Run: headless pygame with SDL's dummy video driver; simulated clock (each Clock.tick advances the game by its frame time, no real sleeping); random seed 0; keys injected as events and as key.get_pressed() state; no mouse input.
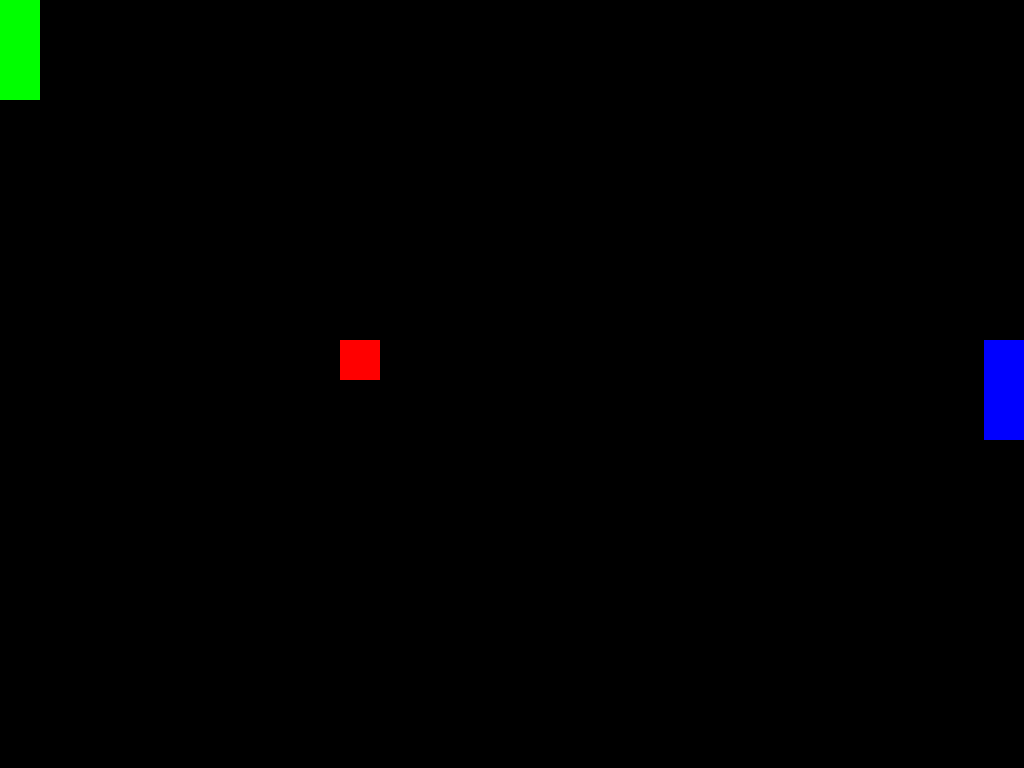
Frame 1 of 4 · flips 1–60 · no input
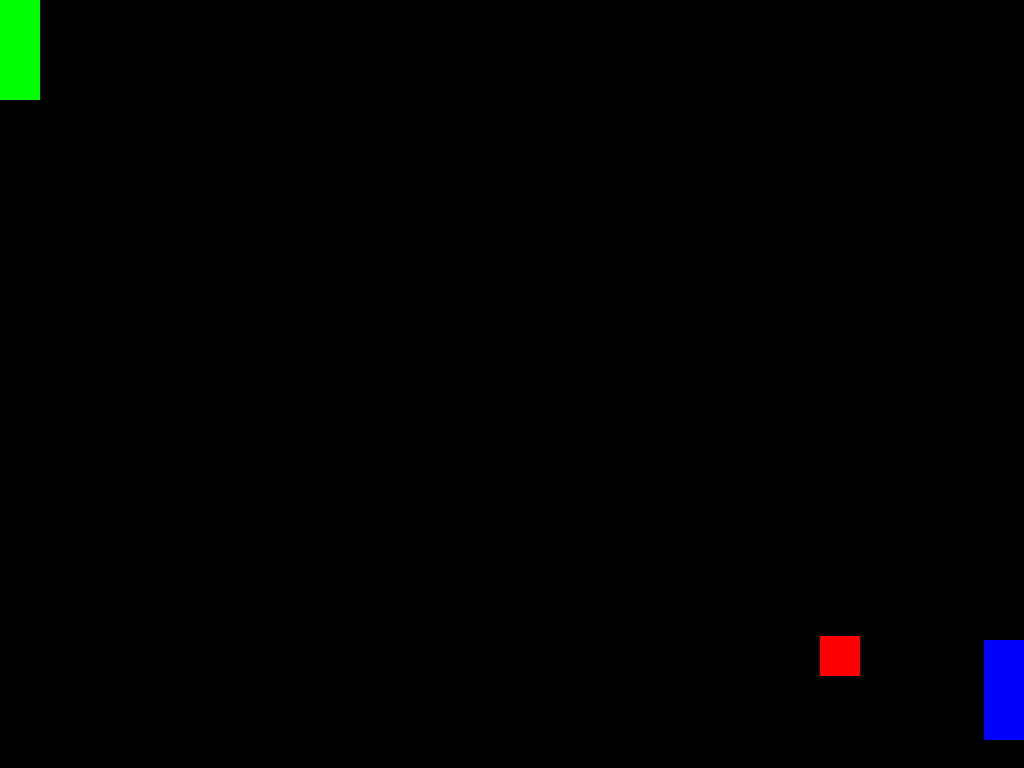
Frame 2 of 4 · flips 61–180 · tapped SPACE, RETURN · held RIGHT (→), D
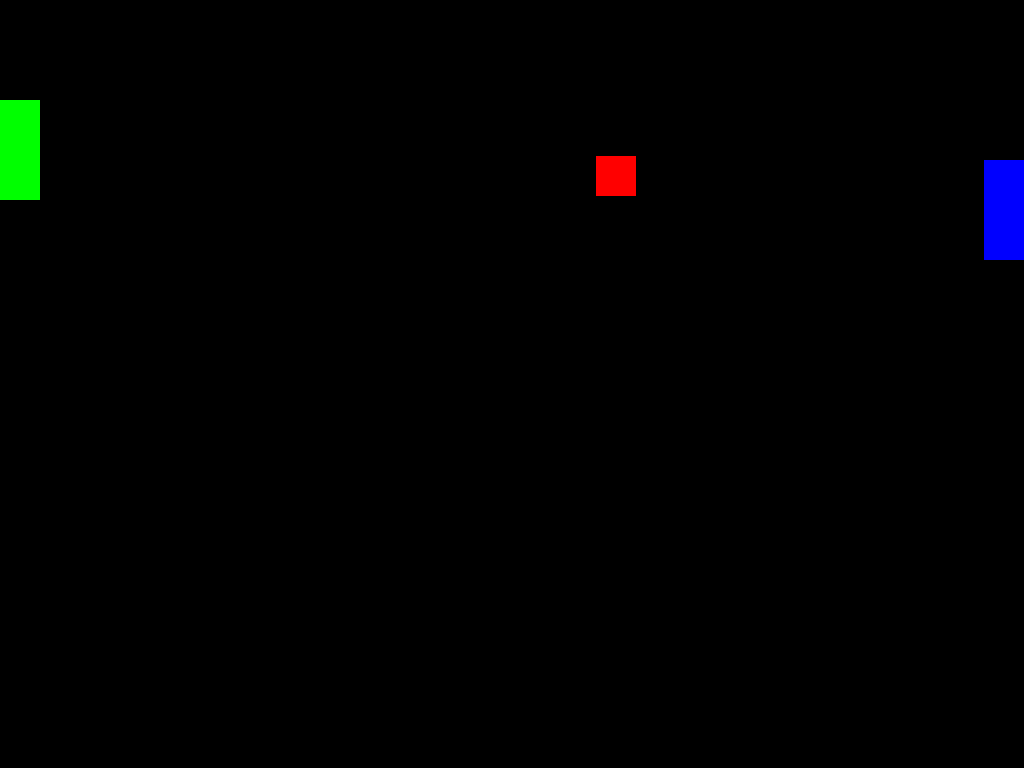
Frame 3 of 4 · flips 181–300 · held DOWN (↓), S
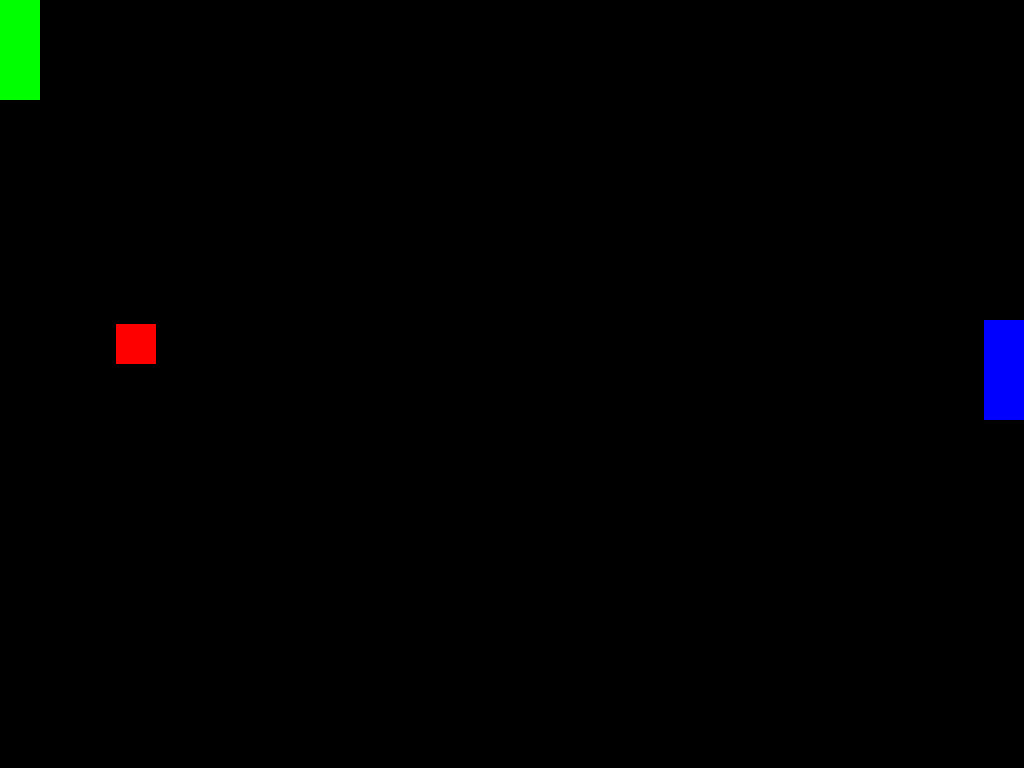
Frame 4 of 4 · flips 301–420 · held LEFT (←), A, UP (↑), W

The pygame program that drew these frames:

import pygame
import sys
from typing import List


SCREEN_SIZE = (1024, 768)
USER_COLOR = (0, 0, 255)
COMPUTER_COLOR = (0, 255, 0)
BACKGROUND_COLOR = (0, 0, 0)
BALL_SPEED = 4


class Paddle(pygame.sprite.Sprite):
    def __init__(self, computer: bool = False):
        super().__init__()
        self.image = pygame.Surface([40, 100])
        self.rect = self.image.get_rect()

        if computer:
            self.image.fill(USER_COLOR)
            self.rect.x += SCREEN_SIZE[0] - 40
        else:
            self.image.fill(COMPUTER_COLOR)
            self.rect.x = 0

    def computer_move(self, ball_location) -> None:
        if ball_location.y > self.rect.y:
            self.rect.y += 10
        else:
            self.rect.y -= 10

    def move(self, offset: int) -> None:
        self.rect.y += offset


class Ball(pygame.sprite.Sprite):
    def __init__(self):
        super().__init__()
        self.image = pygame.Surface([40, 40])
        self.image.fill([255, 0, 0])
        self.rect = self.image.get_rect()
        self.reset()

    def reset(self) -> None:
        self.rect.x = 100
        self.rect.y = 100
        self.velocity = [BALL_SPEED, BALL_SPEED]

    def update(self) -> None:
        self.rect.x += self.velocity[0]
        self.rect.y += self.velocity[1]

        if self.rect.y + 40 >= SCREEN_SIZE[1]:
            self.velocity[1] *= -1
        elif self.rect.y <= 0:
            self.velocity[1] *= -1

    def check_collision(self, objs: List) -> None:
        for n in objs:
            if n.rect.colliderect(self.rect):
                self.velocity[0] *= -1

    def check_out_of_bounds(self) -> str:
        if self.rect.x <= 0:
            return "user"
        elif self.rect.x >= SCREEN_SIZE[0]:
            return "computer"
        else:
            return "none"


class Screen:
    def __init__(self):
        self.display = pygame.display.set_mode(SCREEN_SIZE)
        self.display_rect = pygame.Rect(0, 0, 1024, 768)
        self.sprite_list = pygame.sprite.RenderPlain()

        self.ball = Ball()
        self.user_paddle = Paddle()
        self.computer_paddle = Paddle(True)

        self.sprite_list.add(self.user_paddle)
        self.sprite_list.add(self.computer_paddle)
        self.sprite_list.add(self.ball)

    def update(self) -> None:
        self.display.fill(BACKGROUND_COLOR)

        self.computer_paddle.computer_move(self.ball.rect)
        self.ball.update()
        self.ball.check_collision((self.user_paddle, self.computer_paddle))
        bounds = self.ball.check_out_of_bounds()

        if bounds == "user":
            print("computer point")
            self.ball.reset()
        elif bounds == "computer":
            print("user point")
            self.ball.reset()

        self.sprite_list.draw(self.display)
        pygame.display.flip()

    def handle_user_event(self, key: int):
        if key == pygame.K_DOWN:
            self.user_paddle.move(100)
        elif key == pygame.K_UP:
            self.user_paddle.move(-100)


if __name__ == "__main__":
    pygame.init()
    screen = Screen()

    while True:
        for event in pygame.event.get():
            if event.type == pygame.QUIT:
                sys.exit(0)
            elif event.type == pygame.KEYDOWN:
                screen.handle_user_event(event.key)

        screen.update()
